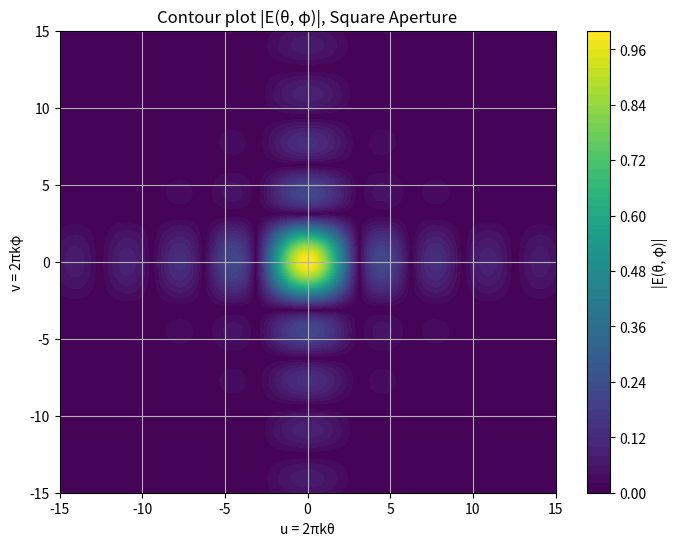

Write Python code to recreate this figure.
import numpy as np
import matplotlib.pyplot as plt

# Define the function |E|
def E_magnitude(u, v):
    # Avoid division by zero
    with np.errstate(divide='ignore', invalid='ignore'):
        sinc_u = np.sin(u) / u
        sinc_v = np.sin(v) / v
    sinc_u[np.abs(u) < 1e-10] = 1.0
    sinc_v[np.abs(v) < 1e-10] = 1.0
    return np.abs(sinc_u * sinc_v)

# Create a grid
u = np.linspace(-15, 15, 500)
v = np.linspace(-15, 15, 500)
U, V = np.meshgrid(u, v)
Z = E_magnitude(U, V)

# Contour plot
plt.figure(figsize=(8, 6))
contour = plt.contourf(U, V, Z, levels=50, cmap='viridis')
plt.colorbar(contour, label='|E(θ, φ)|')
plt.xlabel('u = 2πkθ')
plt.ylabel('v = 2πkφ')
plt.title('Contour plot |E(θ, φ)|, Square Aperture')
plt.grid(True)
plt.show()